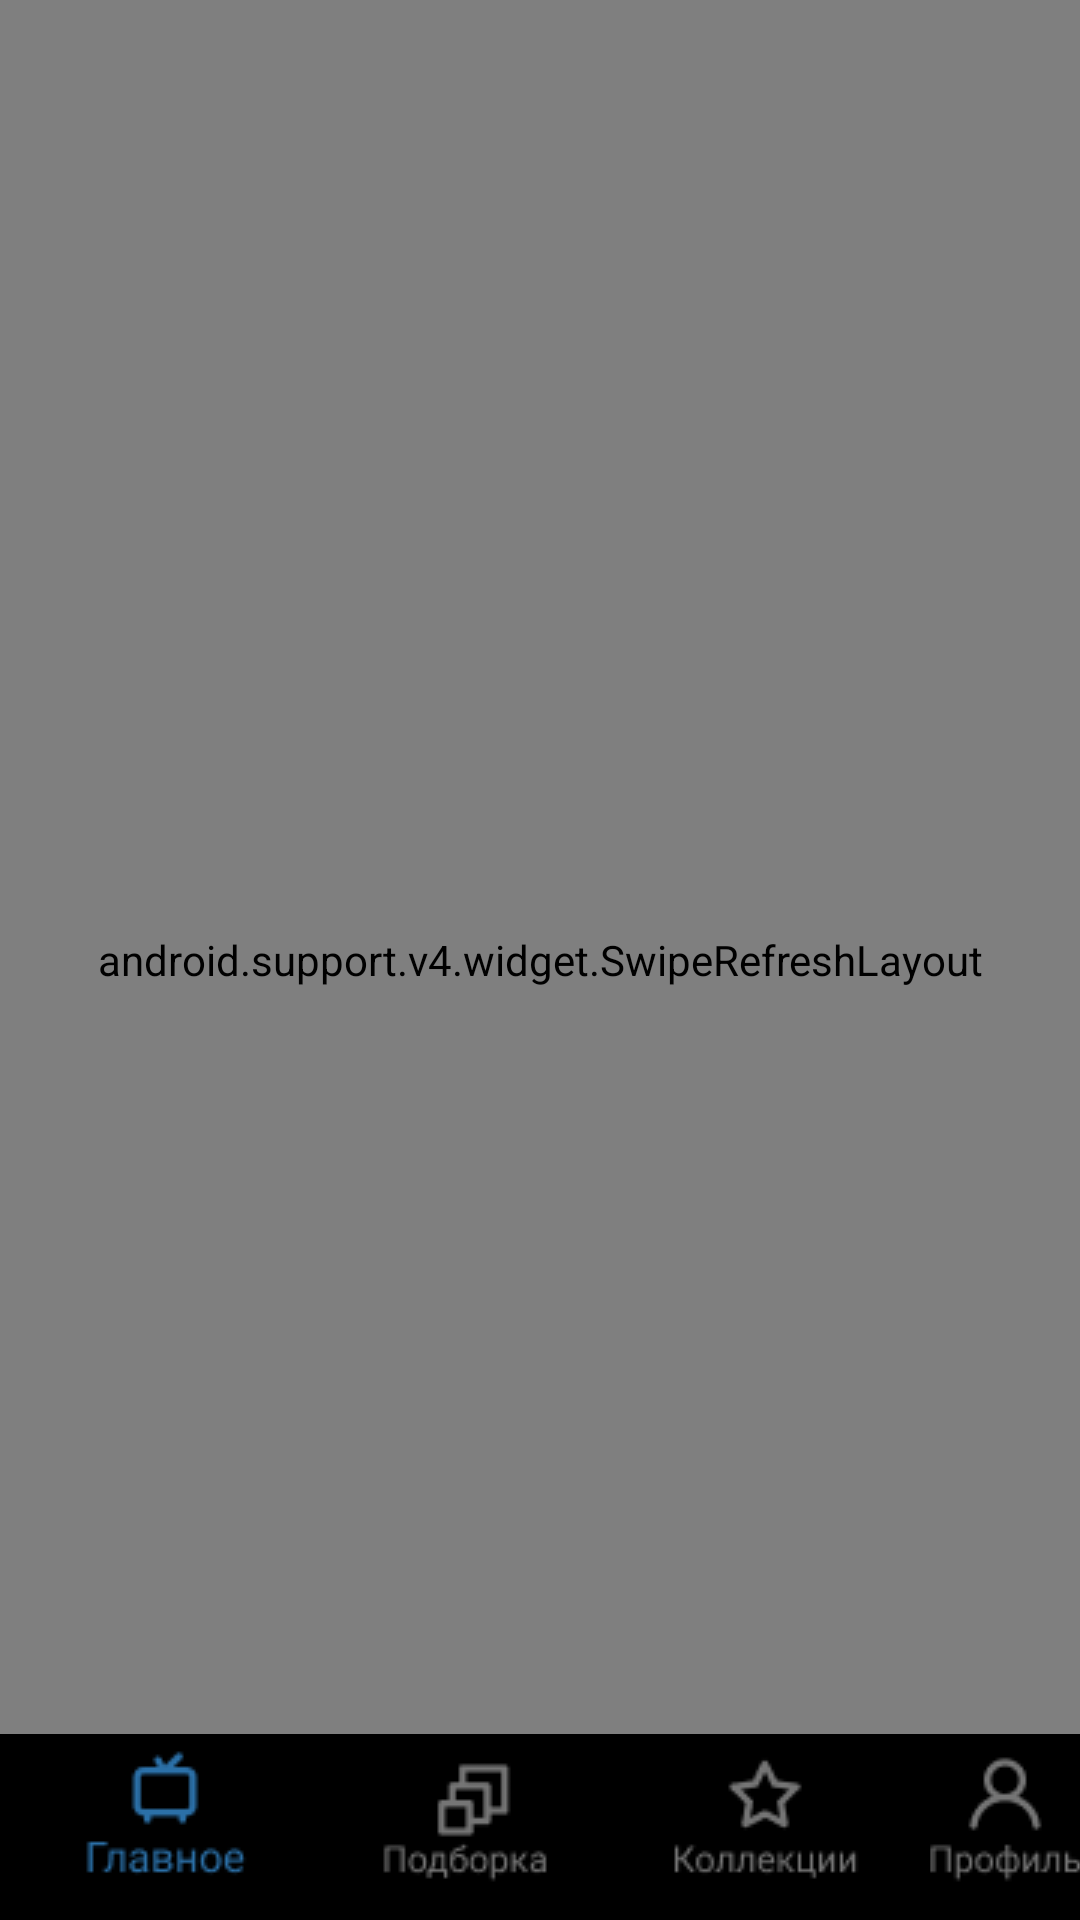

Produce the Android XML layout that renders to this screen, including the resource entries it uses.
<!-- AndroidManifest.xml: application theme Theme.WorldCinema_poryadin -->
<!-- res/layout/activity_main_screen.xml -->
<?xml version="1.0" encoding="utf-8"?>
<RelativeLayout
    xmlns:android="http://schemas.android.com/apk/res/android"
    xmlns:app="http://schemas.android.com/apk/res-auto"
    xmlns:tools="http://schemas.android.com/tools"
    android:layout_width="match_parent"
    android:layout_height="match_parent"
    android:background="@color/back">

    <android.support.v4.widget.SwipeRefreshLayout
        android:id="@+id/swipeRefreshLayout"
        android:layout_width="match_parent"
        android:layout_height="match_parent">

        <android.support.v7.widget.RecyclerView
            android:id="@+id/recyclerView"
            android:layout_width="match_parent"
            android:layout_height="wrap_content"
            android:layout_above="@id/linearLayout"
            android:layout_alignParentTop="true"
            android:layout_marginTop="16dp" />


    </android.support.v4.widget.SwipeRefreshLayout>




    <TextView
        android:id="@+id/textView"
        android:layout_width="wrap_content"
        android:layout_height="wrap_content"
        android:text="@string/nullstring"
        android:textColor="@color/white"
        android:textSize="24dp"
        android:textStyle="bold"
        android:layout_below="@id/recyclerView"
        android:layout_centerHorizontal="true"
        android:layout_marginTop="16dp"/>

    <TextView
        android:id="@+id/textView2"
        android:layout_width="wrap_content"
        android:layout_height="wrap_content"
        android:text="@string/nullstring"
        android:textColor="@color/white"
        android:textSize="24dp"
        android:textStyle="bold"
        android:layout_below="@id/textView"
        android:layout_centerHorizontal="true"
        android:layout_marginTop="8dp"/>



    <LinearLayout
        android:id="@+id/linearLayout"
        android:layout_width="match_parent"
        android:layout_height="62dp"
        android:background="#000000"
        android:orientation="horizontal"
        android:layout_alignParentBottom="true">

        <ImageButton
            android:layout_width="wrap_content"
            android:layout_height="wrap_content"
            android:layout_marginLeft="10dp"
            android:src="@drawable/actionactive"
            android:background="@color/black"/>

        <ImageButton
            android:layout_width="wrap_content"
            android:layout_height="wrap_content"
            android:layout_marginLeft="10dp"
            android:src="@drawable/actioninactive"
            android:background="@color/black"/>

        <ImageButton
            android:onClick="collections_click"
            android:layout_width="wrap_content"
            android:layout_height="wrap_content"
            android:layout_marginLeft="10dp"
            android:src="@drawable/action"
            android:background="@color/black"/>

        <ImageButton
            android:onClick="profile_click"
            android:layout_width="wrap_content"
            android:layout_height="wrap_content"
            android:layout_marginLeft="10dp"
            android:src="@drawable/fifth"
            android:background="@color/black"/>

    </LinearLayout>

</RelativeLayout>
<!-- resources referenced by this layout -->
<resources>
  <color name="back">#150D0B</color>
  <color name="black">#FF000000</color>
  <color name="white">#FFFFFFFF</color>
  <!-- drawable action: png bitmap (drawable, 1413 bytes) -->
  <!-- drawable actionactive: png bitmap (drawable, 1355 bytes) -->
  <!-- drawable actioninactive: png bitmap (drawable, 1275 bytes) -->
  <!-- drawable fifth: png bitmap (drawable, 1337 bytes) -->
  <string name="nullstring" />
  <style name="Theme.WorldCinema_poryadin" parent="Theme.AppCompat.Light.DarkActionBar">
          
          <item name="colorPrimary">@color/purple_500</item>
          <item name="colorPrimaryDark">@color/purple_700</item>
          <item name="colorAccent">@color/teal_200</item>
          
      </style>
  <color name="purple_500">#FF6200EE</color>
  <color name="purple_700">#FF3700B3</color>
  <color name="teal_200">#FF03DAC5</color>
</resources>
